Run: headless pygame with SDL's dummy video driver; simulated clock (each Clock.tick advances the game by its frame time, no real sleeping); random seed 0; keys injected as events and as key.get_pressed() state; no mouse input.
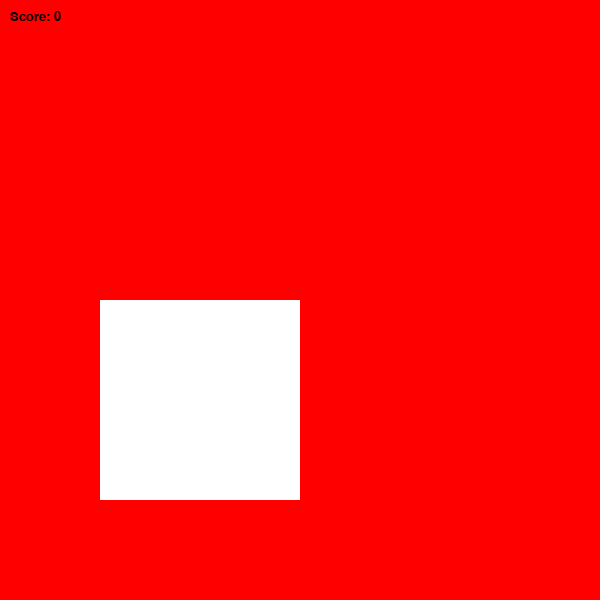
Frame 1 of 4 · flips 1–60 · no input
Frame 2 of 4 · flips 61–180 · tapped SPACE, RETURN · held RIGHT (→), D · screen unchanged from frame 1, image omitted
Frame 3 of 4 · flips 181–300 · held DOWN (↓), S · screen unchanged from frame 2, image omitted
Frame 4 of 4 · flips 301–420 · held LEFT (←), A, UP (↑), W · screen unchanged from frame 3, image omitted

The pygame program that drew these frames:

import pygame , random, sys

screen_width = 600
screen_height = 600

pygame.init()
screen = pygame.display.set_mode((screen_width, screen_height))  # Ekran olustur
font = pygame.font.SysFont('arial', 20)
surface = pygame.Surface(screen.get_size())
surface = surface.convert()

while True:
    for event in pygame.event.get():
        if event.type == pygame.QUIT:
            pygame.quit()
            sys.exit()

    screen.fill((255, 0, 0))   #===> Arkayi kirmizi yaptik
    rect = pygame.Rect(100, 300, 200, 200)   #==>(100,300)(x,y) ,rectangle olustur 200x200
    pygame.draw.rect(screen, (255, 255, 255), rect) # Rectangle cizdir
    score_text = font.render('Score: 0', True, (0, 0, 0))  # Yazi tanimla
    screen.blit(score_text, (10, 10)) # Yazi yazdir

    pygame.display.update()
